Dataset: raw (GitHub, NewbEkansh/agri-genomic-insurance). Classes: bacterial blight, blast, healthy, bacterial leaf blight, leaf blast.

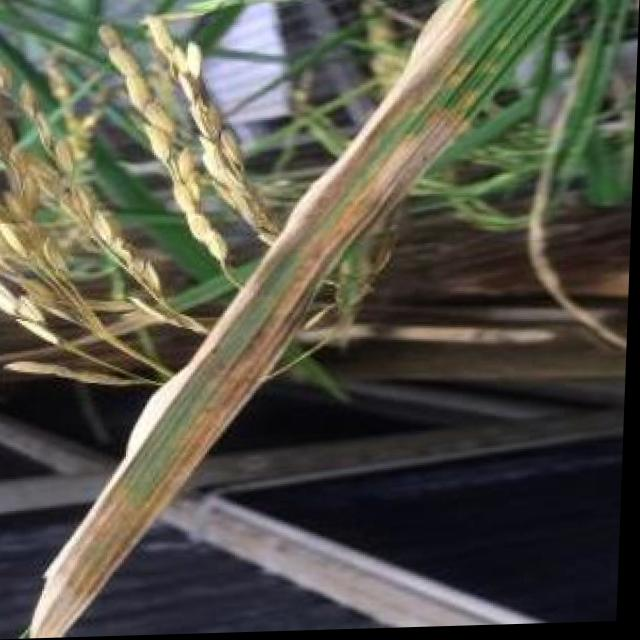
Label: bacterial blight

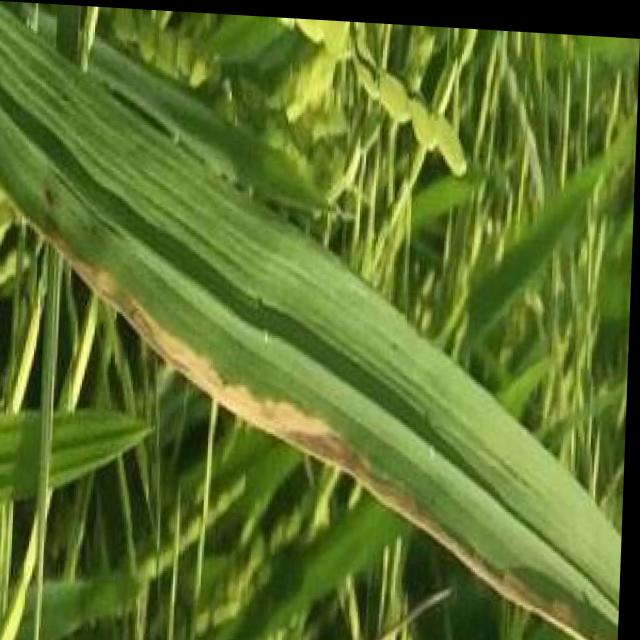
Label: bacterial blight

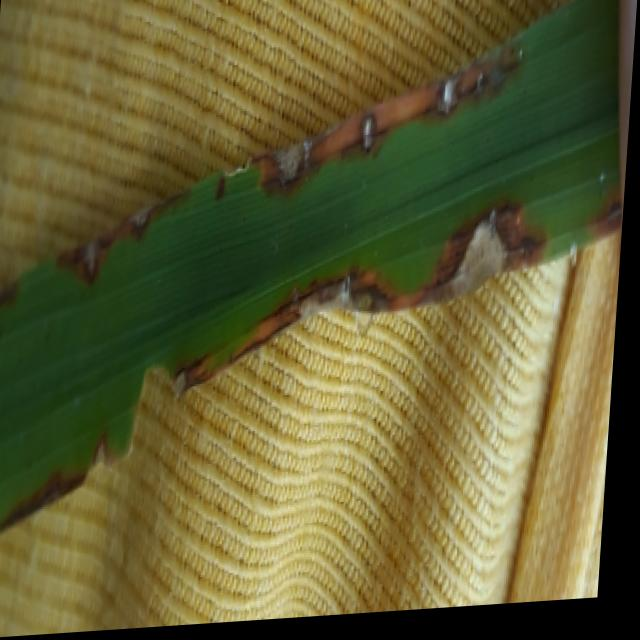
Label: blast

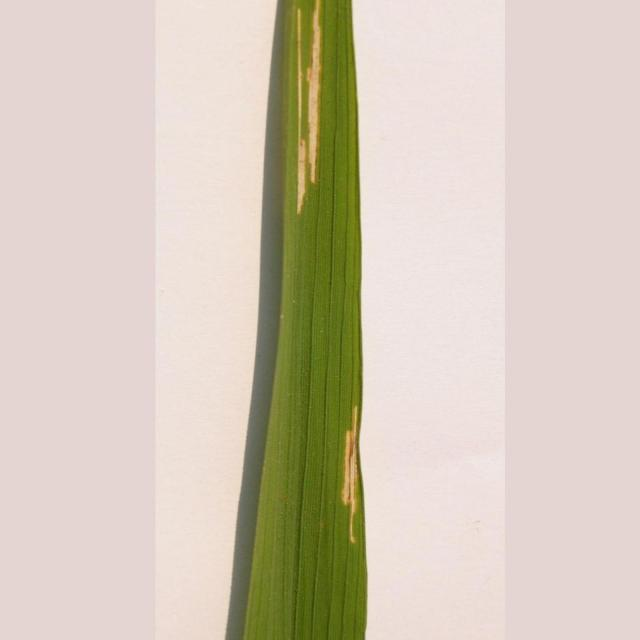
Label: bacterial leaf blight

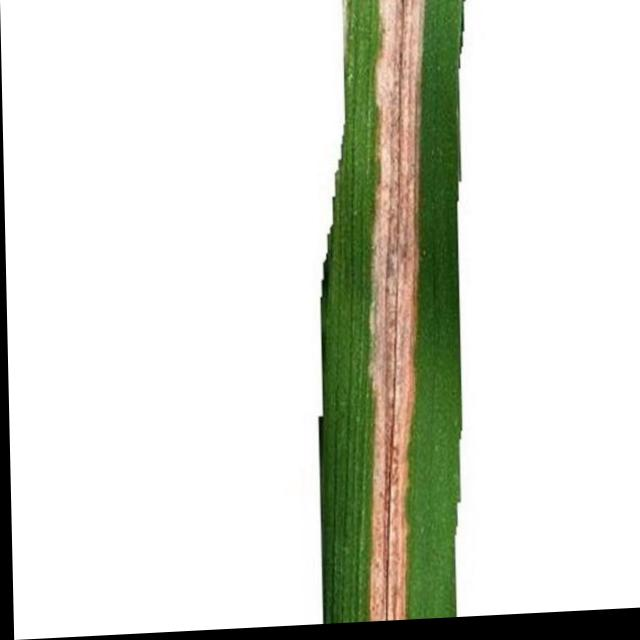
Label: bacterial leaf blight

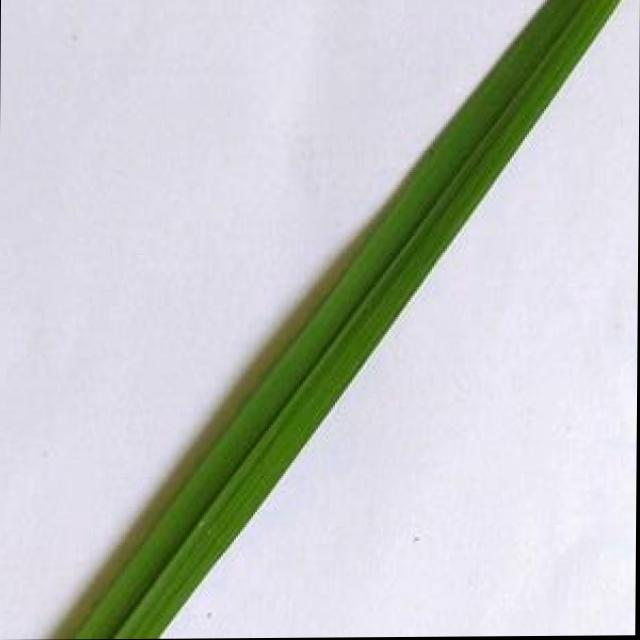
Label: healthy
